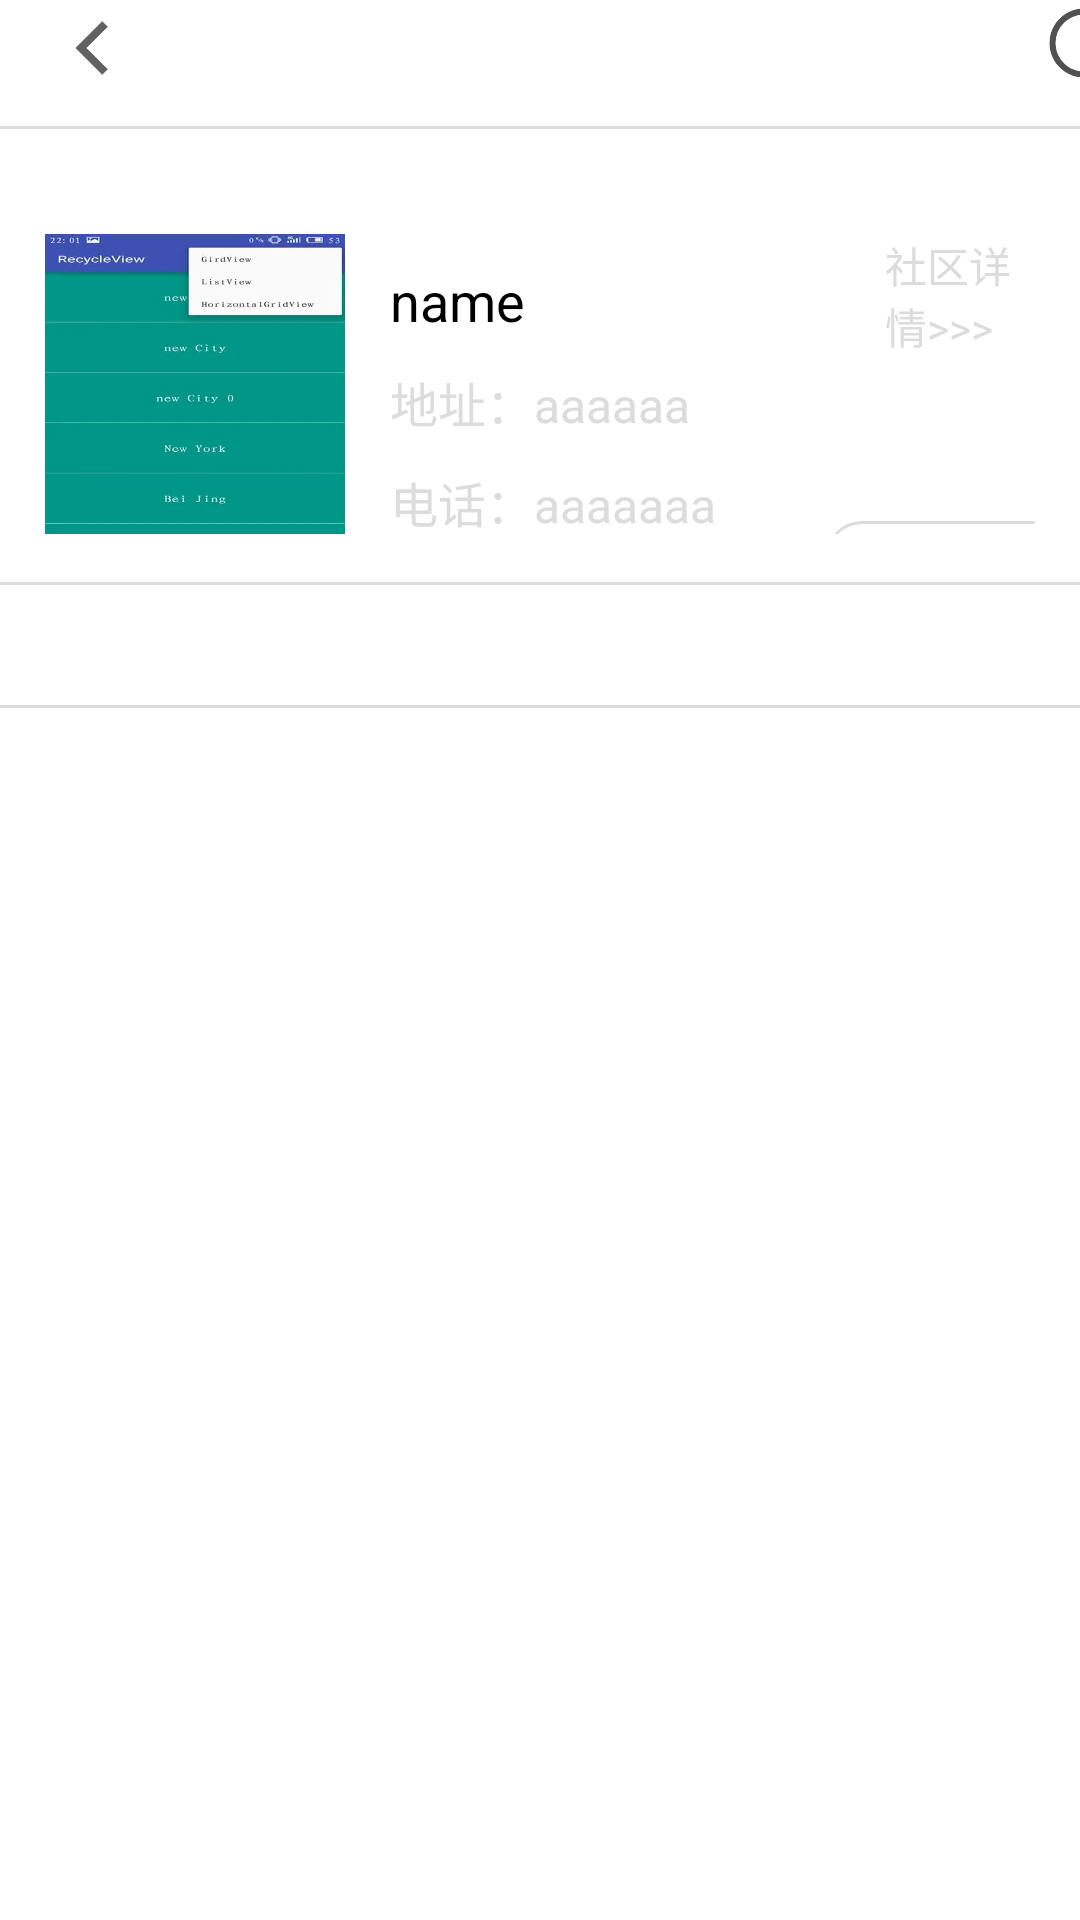

Produce the Android XML layout that renders to this screen, including the resource entries it uses.
<!-- AndroidManifest.xml: application theme Theme.Timing -->
<!-- res/layout/community_page.xml -->
<?xml version="1.0" encoding="utf-8"?>

<LinearLayout xmlns:android="http://schemas.android.com/apk/res/android"
    android:orientation="vertical"
    android:layout_width="match_parent"
    android:layout_height="match_parent"
    android:layout_marginTop="10dp"
    xmlns:app="http://schemas.android.com/apk/res-auto">

    <LinearLayout
        android:layout_width="match_parent"
        android:layout_height="wrap_content"
        android:orientation="horizontal">
        <Button
            android:id="@+id/publish_back"
            style="@style/ButtonStyleNormal"
            android:layout_marginLeft="15dp"
            android:background="@drawable/back"/>
        <Button
            android:id="@+id/card_search"
            style="@style/ButtonStyleNormal"
            android:layout_marginLeft="300dp"
            android:background="@drawable/search"/>
    </LinearLayout>

    <View
        style="@style/LineStyle"
        android:layout_marginTop="10dp"
        android:layout_marginBottom="5dp"/>

    <LinearLayout
        android:layout_width="match_parent"
        android:layout_height="wrap_content"
        android:layout_marginLeft="15dp"
        android:layout_marginRight="15dp"
        android:layout_marginTop="30dp"
        android:layout_marginBottom="10dp">
        <ImageView
            android:id="@+id/pic_head"
            android:layout_width="100dp"
            android:layout_height="100dp"
            android:background="@drawable/one"/>
        <LinearLayout
            android:layout_width="110dp"
            android:layout_height="wrap_content"
            android:layout_marginLeft="15dp"
            android:layout_marginRight="10dp"
            android:orientation="vertical"
            android:layout_marginTop="10dp">
            <TextView
                android:id="@+id/name"
                style="@style/TextNormal"
                android:layout_width="wrap_content"
                android:layout_height="wrap_content"
                android:text="name"/>
            <TextView
                android:id="@+id/address"
                android:layout_marginTop="10dp"
                android:layout_marginBottom="10dp"
                style="@style/TextSmallLittle"
                android:layout_width="wrap_content"
                android:layout_height="wrap_content"
                android:text="地址：aaaaaa"
                android:singleLine="true"/>
            <TextView
                android:id="@+id/phone_number"
                android:layout_width="wrap_content"
                android:layout_height="wrap_content"
                style="@style/TextSmallLittle"
                android:singleLine="true"
                android:text="电话：aaaaaaa"/>
        </LinearLayout>
        <LinearLayout
            android:layout_width="wrap_content"
            android:layout_height="100dp"
            android:orientation="vertical"
            android:layout_marginLeft="25dp">
            <TextView
                android:id="@+id/detail"
                android:layout_width="wrap_content"
                android:layout_height="wrap_content"
                android:textSize="14sp"
                android:textColor="@color/tab_release_color"
                android:text="社区详情>>>"
                android:layout_marginLeft="20dp"
                android:layout_marginBottom="55dp" />
            <TextView
                android:id="@+id/community_concern"
                android:layout_width="100dp"
                android:layout_height="25dp"
                android:background="@drawable/border_text"
                android:textColor="@color/black"
                android:textSize="16sp"
                android:gravity="center"
                android:text="关注"/>
        </LinearLayout>
    </LinearLayout>
    <View
        style="@style/LineStyle"
        android:layout_marginTop="5dp"
        android:layout_marginBottom="5dp"/>
    <com.google.android.material.tabs.TabLayout
        android:id="@+id/me_navigation"
        android:layout_width="match_parent"
        android:layout_height="30dp"
        android:gravity="center_vertical"
        app:tabGravity="center"
        app:tabMaxWidth="0dp"
        app:tabIndicatorColor="@color/theme_color"
        app:tabTextColor="@color/tab_release_color"
        app:tabSelectedTextColor="@color/black"
        app:tabTextAppearance="@style/TabTextStyle"
        app:tabMode="scrollable">
    </com.google.android.material.tabs.TabLayout>
    <View
        style="@style/LineStyle"
        android:layout_marginTop="5dp"
        android:layout_marginBottom="10dp"/>
    <androidx.recyclerview.widget.RecyclerView
        android:id="@+id/card_list"
        android:layout_width="match_parent"
        android:layout_height="480dp">
    </androidx.recyclerview.widget.RecyclerView>
    <View
        style="@style/LineStyle"
        android:layout_marginTop="10dp"
        android:layout_marginBottom="5dp"/>
    <LinearLayout
        android:layout_width="match_parent"
        android:layout_height="wrap_content">
        <LinearLayout
            android:id="@+id/publish_card"
            android:layout_width="320dp"
            android:layout_height="40dp"
            android:layout_marginLeft="10dp"
            android:layout_marginRight="20dp"
            android:paddingLeft="5dp"
            android:orientation="horizontal"
            android:gravity="center|left"
            android:background="@drawable/publish_label_border">
            <ImageView
                style="@style/ButtonStyleSpecial"
                android:background="@drawable/publish_at_com"/>
            <TextView
                android:layout_width="wrap_content"
                android:layout_height="wrap_content"
                android:textSize="16sp"
                android:textColor="@color/black"
                android:text="发一贴来探讨兴趣"
                android:layout_marginLeft="10dp"/>
        </LinearLayout>
        <LinearLayout
            android:id="@+id/me_page"
            android:layout_width="wrap_content"
            android:layout_height="wrap_content"
            android:orientation="vertical">
            <ImageView
                android:id="@+id/community_count"
                android:layout_width="20dp"
                android:layout_height="20dp"
                android:layout_marginLeft="8dp"
                android:background="@drawable/me_release"/>
            <TextView
                android:layout_width="wrap_content"
                android:layout_height="wrap_content"
                android:textSize="16sp"
                android:textColor="@color/black"
                android:text="我的"/>
        </LinearLayout>
    </LinearLayout>
</LinearLayout>
<!-- resources referenced by this layout -->
<resources>
  <color name="black">#FF000000</color>
  <color name="tab_release_color">#DCDCDC</color>
  <color name="theme_color">#4f5555</color>
  <!-- drawable back: png bitmap (drawable, 1976 bytes) -->
  <!-- drawable border_text (drawable) -->
  <?xml version="1.0" encoding="utf-8"?>
  
  <shape xmlns:android="http://schemas.android.com/apk/res/android">
      <corners android:radius="90dp"/>
      <solid android:color="@color/white"/>
      <stroke
          android:width="1dp"
          android:color="@color/tab_release_color"/>
  </shape>
  <!-- drawable one: webp bitmap (drawable, 5686 bytes) -->
  <!-- drawable publish_at_com: png bitmap (drawable, 5774 bytes) -->
  <!-- drawable publish_label_border (drawable) -->
  <?xml version="1.0" encoding="utf-8"?>
  <shape xmlns:android="http://schemas.android.com/apk/res/android">
      <solid android:color="@color/tab_release_color"/>
      <corners android:radius="90dp"/>
  </shape>
  <!-- drawable search: png bitmap (drawable, 6417 bytes) -->
  <style name="ButtonStyleNormal">
          <item name="android:layout_width">32dp</item>
          <item name="android:layout_height">32dp</item>
      </style>
  <style name="ButtonStyleSpecial">
          <item name="android:layout_width">28dp</item>
          <item name="android:layout_height">28dp</item>
      </style>
  <style name="LineStyle">
          <item name="android:layout_width">match_parent</item>
          <item name="android:layout_height">1dp</item>
          <item name="android:background">@color/tab_release_color</item>
      </style>
  <style name="TabTextStyle" parent="TextAppearance.Design.Tab">
          <item name="android:layout_width">34dp</item>
          <item name="android:layout_height">34dp</item>
          <item name="android:textSize">18sp</item>
          <item name="android:gravity">center</item>
      </style>
  <style name="TextNormal">
          <item name="android:textColor">@color/black</item>
          <item name="android:textSize">18sp</item>
      </style>
  <style name="TextSmallLittle">
          <item name="android:textSize">16sp</item>
          <item name="android:textColor">@color/tab_release_color</item>
      </style>
  <style name="Theme.Timing" parent="Theme.MaterialComponents.DayNight.NoActionBar">
          
          <item name="colorPrimary">@color/theme_color</item>
          <item name="colorPrimaryVariant">@color/purple_700</item>
          <item name="colorOnPrimary">@color/white</item>
          
          <item name="colorSecondary">@color/teal_200</item>
          <item name="colorSecondaryVariant">@color/teal_700</item>
          <item name="colorOnSecondary">@color/black</item>
          
          <item name="android:statusBarColor" tools:targetApi="l">?attr/colorPrimaryVariant</item>
          
      </style>
  <color name="white">#FFFFFFFF</color>
  <color name="purple_700">#FF3700B3</color>
  <color name="teal_200">#FF03DAC5</color>
  <color name="teal_700">#FF018786</color>
</resources>
